Labelled photos from "processed", an image-classification folder in Devaguru11/kidney-stone-cnn. The possible labels are: cyst, normal, stone, tumour.

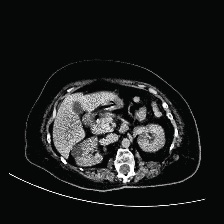
Label: cyst

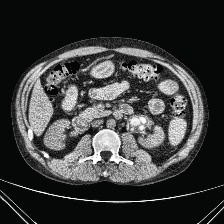
Label: stone

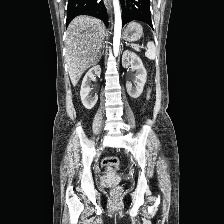
Label: normal

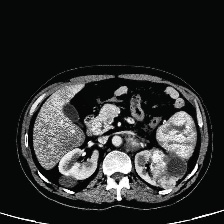
Label: tumour

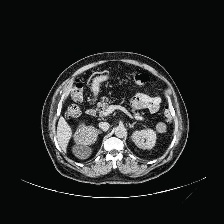
Label: cyst

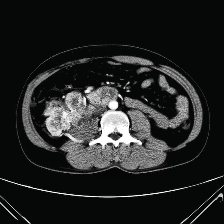
Label: tumour
